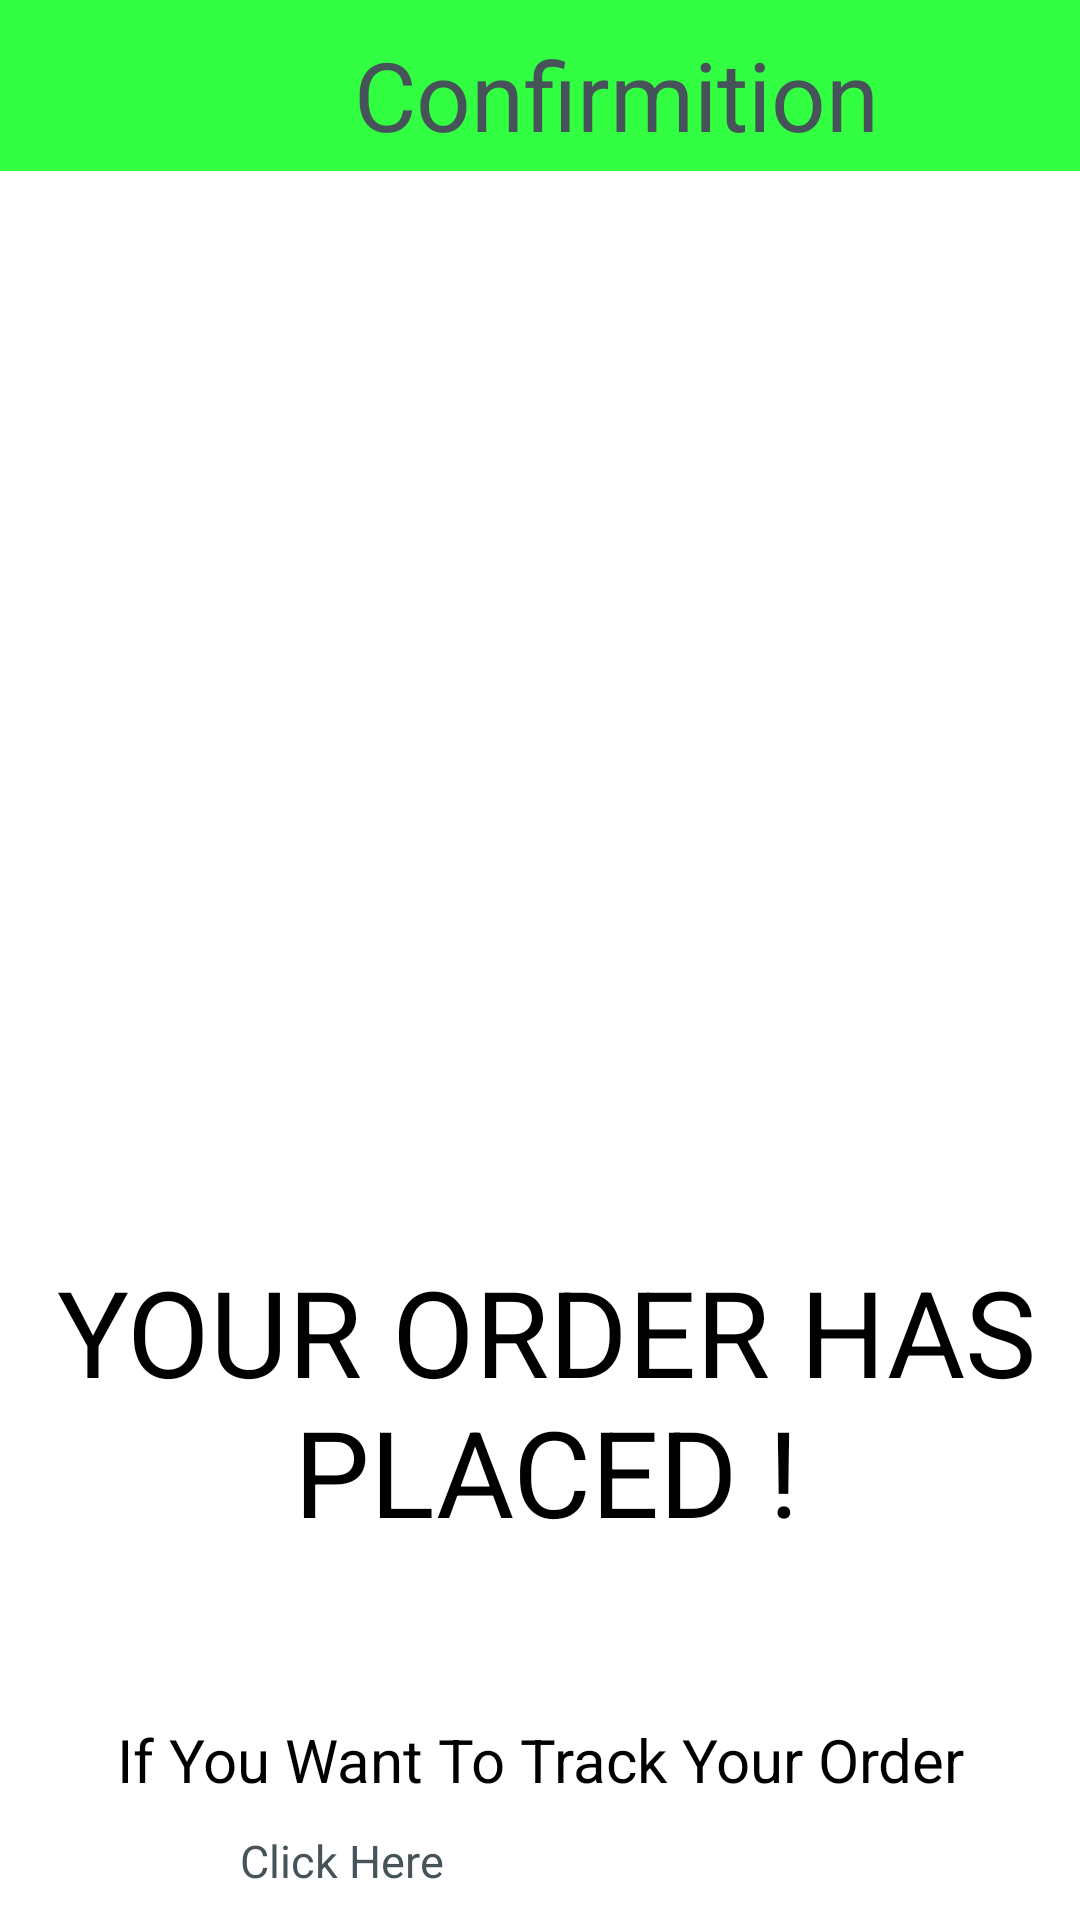

The Android layout XML behind this screen, and the referenced resources:
<!-- AndroidManifest.xml: application theme Theme.Wagbat -->
<!-- res/layout/activity_confirmation.xml -->
<?xml version="1.0" encoding="utf-8"?>
<androidx.constraintlayout.widget.ConstraintLayout xmlns:android="http://schemas.android.com/apk/res/android"
    xmlns:tools="http://schemas.android.com/tools"
    android:layout_width="match_parent"
    android:layout_height="match_parent"
    xmlns:app="http://schemas.android.com/apk/res-auto"
    tools:context=".ConfirmitionActivity">




    <TextView
        android:id="@+id/textView3"
        android:layout_width="411dp"
        android:layout_height="57dp"
        android:padding="10dp"
        android:text="Confirmition"
        android:textAlignment="center"
        android:textColor="#465359"
        android:textSize="32sp"
        android:background="#32ff41"
        tools:ignore="MissingConstraints" />

    <ImageView
        android:layout_width="200dp"
        android:layout_height="200dp"
        android:layout_marginTop="140dp"
        android:src="@drawable/delivery"
        app:layout_constraintTop_toBottomOf="@+id/textView3"
        tools:ignore="MissingConstraints"
        tools:layout_editor_absoluteX="105dp" />

    <TextView
        android:id="@+id/textView4"
        android:layout_width="match_parent"
        android:layout_height="wrap_content"
        android:layout_marginStart="4dp"
        android:layout_marginTop="360dp"
        android:text="YOUR ORDER HAS PLACED !"
        android:textAlignment="center"
        android:textSize="40dp"
        app:layout_constraintStart_toStartOf="parent"
        app:layout_constraintTop_toBottomOf="@+id/textView3" />

    <TextView
        android:id="@+id/textView5"
        android:layout_width="match_parent"
        android:layout_height="wrap_content"
        android:layout_marginTop="56dp"
        android:text="If You Want To Track Your Order"
        android:textAlignment="center"
        android:textSize="20dp"
        app:layout_constraintTop_toBottomOf="@+id/textView4"
        tools:layout_editor_absoluteX="0dp" />

    <Button
        android:id="@+id/trackButton"
        android:layout_width="200dp"
        android:layout_height="50dp"
        android:backgroundTint="#32ff41"
        android:text="@string/click_here"
        app:layout_constraintTop_toBottomOf="@+id/textView5"
        app:layout_constraintLeft_toLeftOf="parent"
        app:layout_constraintRight_toRightOf="parent"
        android:textColor="#465359"
        android:textSize="15dp"
        android:layout_marginTop="10dp" />

</androidx.constraintlayout.widget.ConstraintLayout>
<!-- resources referenced by this layout -->
<resources>
  <string name="click_here">Click Here</string>
  <style name="Theme.Wagbat" parent="Theme.MaterialComponents.DayNight.DarkActionBar">
          
          <item name="colorPrimary">@color/purple_200</item>
          <item name="colorPrimaryVariant">@color/purple_700</item>
          <item name="colorOnPrimary">@color/black</item>
          
          <item name="colorSecondary">@color/teal_200</item>
          <item name="colorSecondaryVariant">@color/teal_200</item>
          <item name="colorOnSecondary">@color/black</item>
          
          <item name="android:statusBarColor">?attr/colorPrimaryVariant</item>
          
      </style>
  <color name="purple_200">#FFBB86FC</color>
  <color name="purple_700">#FF3700B3</color>
  <color name="black">#FF000000</color>
  <color name="teal_200">#FF03DAC5</color>
</resources>
